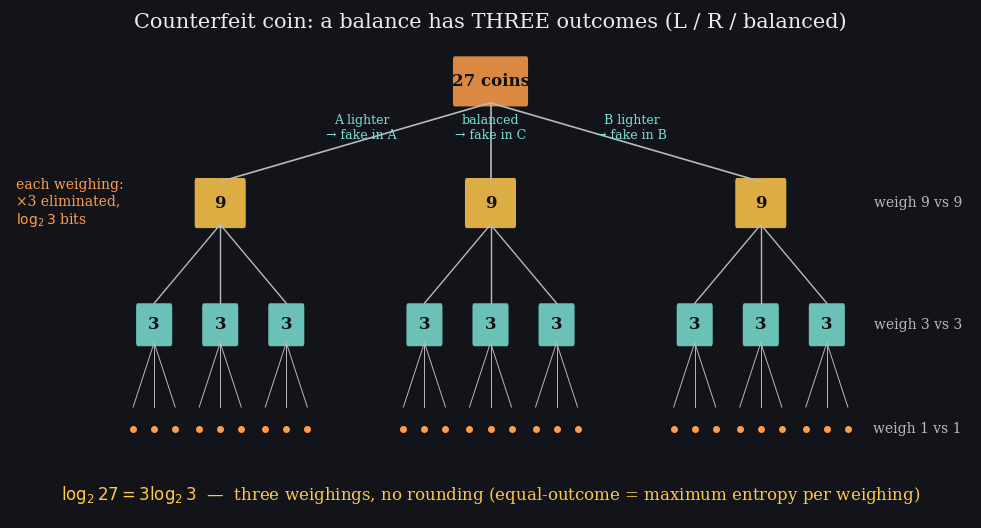

The matplotlib source for this figure:
"""Entry #27 — Counterfeit-coin ternary decision tree, static SVG (ITFNS Ex 2.4)."""
import matplotlib
matplotlib.use("Agg")
import matplotlib.pyplot as plt
from matplotlib.patches import FancyBboxPatch
import numpy as np

WARM, WARM2, HOT, COOL, COOL2, GRAYM, WHITE, BG = (
    "#FF9E4A", "#FFC94A", "#FF5C5C", "#5CA8FF", "#7BE0D4", "#B9B9B9", "#ECECEC", "#12141a")

fig, ax = plt.subplots(figsize=(12.4, 6.6), dpi=100)
fig.patch.set_facecolor(BG)
ax.set_facecolor(BG)
ax.set_xlim(-2.5, 29.5); ax.set_ylim(-0.5, 6.6); ax.axis("off")

# three levels: root 27 -> 9 -> 3 -> 1
levels = [
    (5.6, [(13.5, "27 coins", WARM)]),
    (3.9, [(4.5, "9", WARM2), (13.5, "9", WARM2), (22.5, "9", WARM2)]),
    (2.2, None),   # 9 nodes
    (0.6, None),   # 27 leaves (just ticks)
]

def node(x, y, label, color, w=1.6, h=0.6):
    box = FancyBboxPatch((x - w / 2, y - h / 2), w, h, boxstyle="round,pad=0.05",
                         facecolor=color, edgecolor="none", alpha=0.85)
    ax.add_patch(box)
    ax.text(x, y, label, ha="center", va="center", color="#101010", fontsize=12,
            family="serif", weight="bold")

# root
node(13.5, 5.6, "27 coins", WARM, w=2.4)
# level 1: three 9-nodes
l1x = [4.5, 13.5, 22.5]
branch_labels = ["A lighter\n→ fake in A", "balanced\n→ fake in C", "B lighter\n→ fake in B"]
for i, x in enumerate(l1x):
    ax.plot([13.5, x], [5.3, 4.2], color=GRAYM, lw=1.2)
    ax.text((13.5 + x) / 2 + (0.2 if i != 1 else 0), 4.95, branch_labels[i], ha="center",
            va="center", color=COOL2, fontsize=9, family="serif")
    node(x, 3.9, "9", WARM2)

# level 2: each 9-node -> three 3-nodes
l2x = []
for x in l1x:
    for dx in (-2.2, 0, 2.2):
        cx = x + dx
        l2x.append(cx)
        ax.plot([x, cx], [3.6, 2.5], color=GRAYM, lw=1.0)
        node(cx, 2.2, "3", COOL2, w=1.1, h=0.5)

# level 3: each 3-node -> three single coins (leaf ticks)
for x in l2x:
    for dx in (-0.7, 0, 0.7):
        cx = x + dx
        ax.plot([x, cx], [1.95, 1.05], color=GRAYM, lw=0.7)
        ax.plot(cx, 0.75, "o", color=WARM, ms=4)

# side annotations
for y, txt in [(3.9, "weigh 9 vs 9"), (2.2, "weigh 3 vs 3"), (0.75, "weigh 1 vs 1")]:
    ax.text(29.2, y, txt, ha="right", va="center", color=GRAYM, fontsize=10, family="serif")

ax.text(-2.3, 3.9, "each weighing:\n×3 eliminated,\n$\\log_2 3$ bits", ha="left", va="center",
        color=WARM, fontsize=10, family="serif")
ax.text(13.5, 6.35, "Counterfeit coin: a balance has THREE outcomes (L / R / balanced)",
        ha="center", color=WHITE, fontsize=15, family="serif")
ax.text(13.5, -0.25,
        r"$\log_2 27 = 3\log_2 3$  —  three weighings, no rounding "
        r"(equal-outcome = maximum entropy per weighing)",
        ha="center", color=WARM2, fontsize=12, family="serif")

base = ("C:/Users/itama/Documents/My Projects/Phd/Notes_phd/z-Assets/"
        "ITFNS-animations/exercises/counterfeit-coin-ternary-tree.svg")
import os
os.makedirs(os.path.dirname(base), exist_ok=True)
fig.savefig(base, facecolor=BG, format="svg")
fig.savefig("cointree_preview.png", facecolor=BG, dpi=105)
print("saved")
